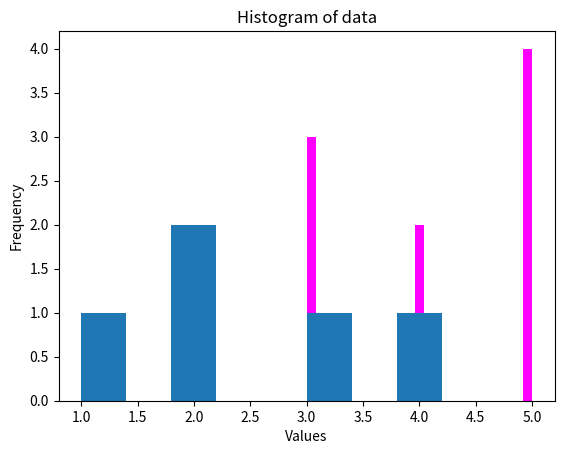

The script that saved this image:
import numpy as np

# create a list of data
data = [1, 2, 2, 3, 3, 3, 4, 4, 5, 5, 5, 5]

# compute the histogram
hist, edges = np.histogram(data)

# print the histogram values and bin edges
print("Histogram values:", hist)
print("Bin edges:", edges)

from matplotlib import pyplot as plt
plt.hist(data, bins=50, color='magenta')
plt.title("Histogram of data")
plt.xlabel("Values")
plt.ylabel("Frequency")
plt.show()

plt.hist(hist,bins=edges)
plt.show()